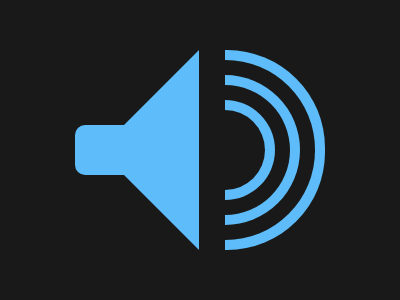

Here is a drawing made with CSS. Write the source that renders it.

<div></div><p a></p><p b></p><style>body{background:#191919;}div{background:#191919;width:100px;height:200px;overflow:hidden;position:absolute;left:225px;top:50px}div::after{content:'';background:#191919;border-radius:50%;width:80px;aspect-ratio:1;position:absolute;left:-40px;top:60px;box-shadow:0 0 0 10px #5DBCF9,0 0 0 25px #191919,0 0 0 35px #5DBCF9,0 0 0 50px #191919,0 0 0 60px #5DBCF9}[a]{background:#5DBCF9;width:70px;height:50px;border-radius:10px;position:absolute;left:75px;top:109px;}[b]{background:#5DBCF9;position:absolute;width:0;border:100px;border-style:solid;border-color:#191919 #5DBCF9 #191919 #191919;left:-1px;top:34px;z-index:-1}</style>